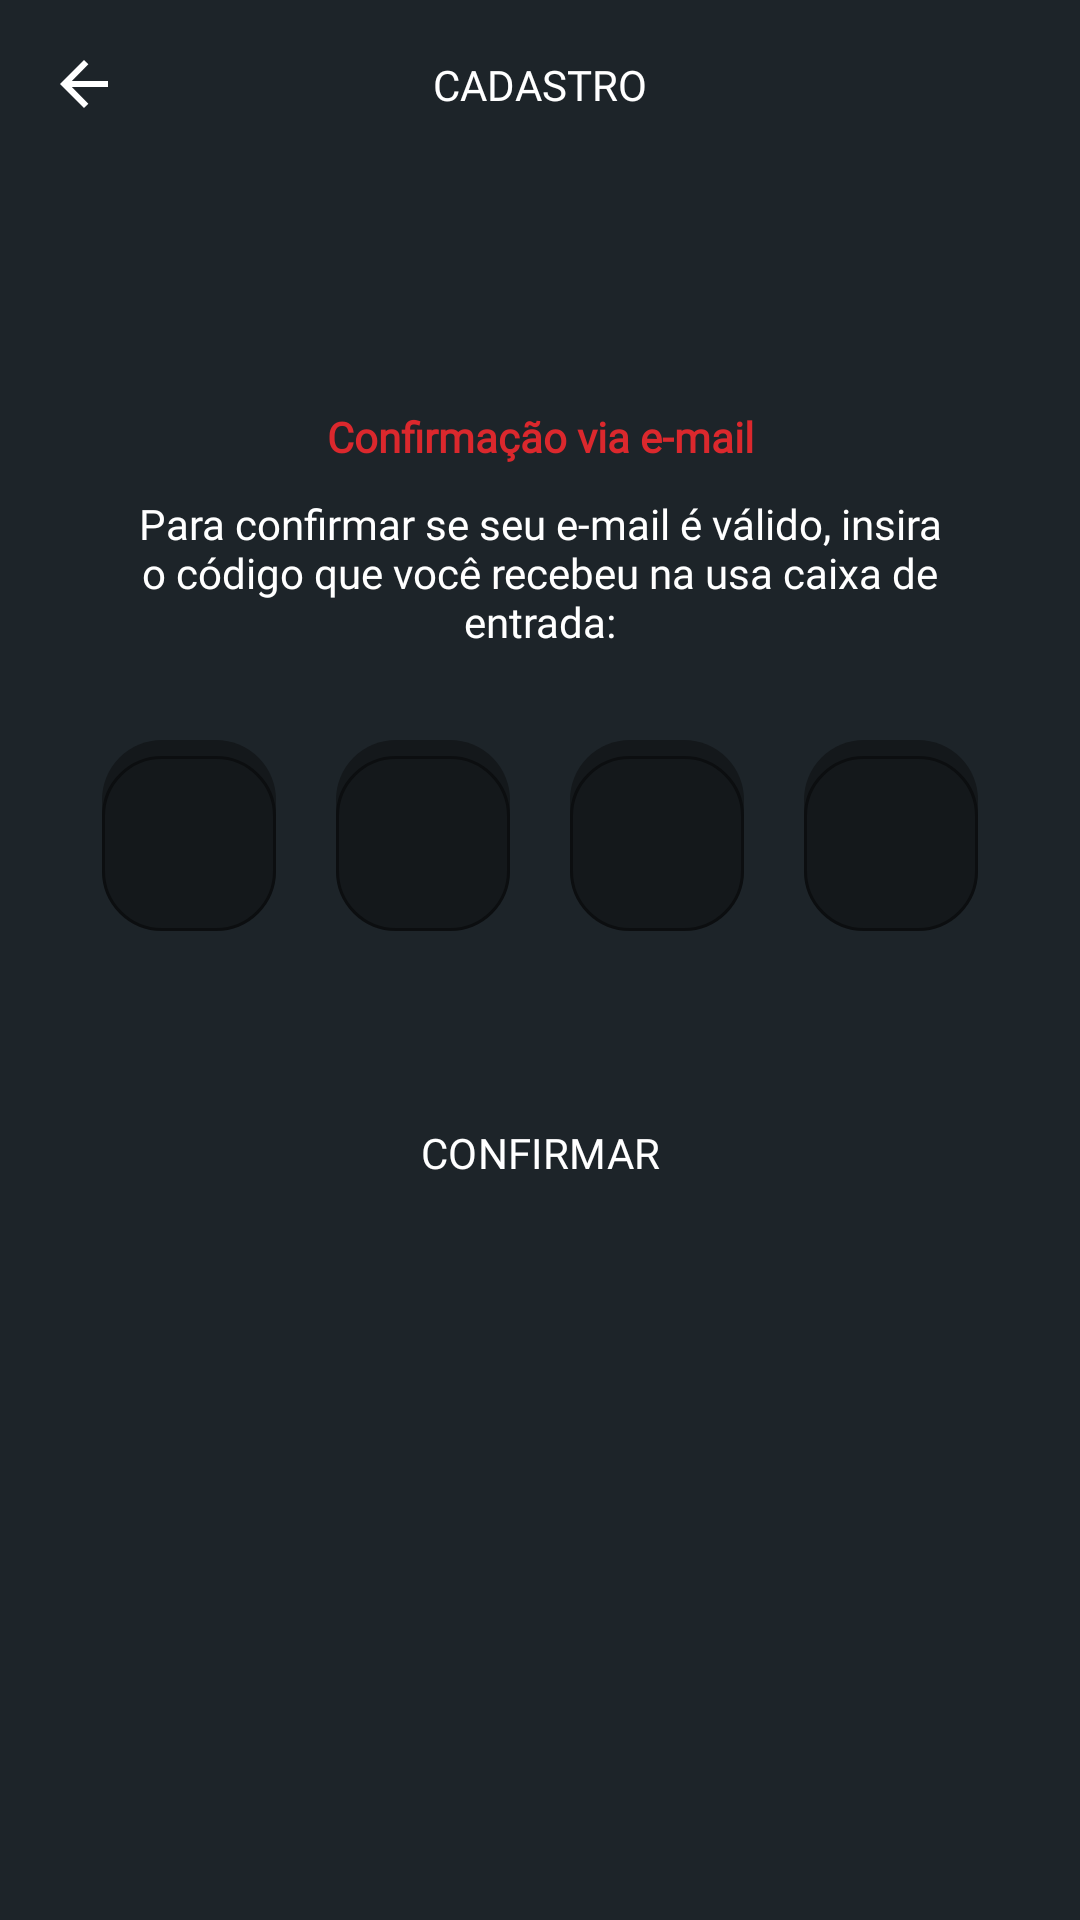

This screen was rendered from an Android layout file. Write that file and the resources it references.
<!-- AndroidManifest.xml: application theme Theme.Poker -->
<!-- res/layout/fragment_register_code.xml -->
<?xml version="1.0" encoding="utf-8"?>
<layout xmlns:android="http://schemas.android.com/apk/res/android"
    xmlns:app="http://schemas.android.com/apk/res-auto"
    xmlns:tools="http://schemas.android.com/tools">

    <data>

    </data>

    <androidx.constraintlayout.widget.ConstraintLayout
        android:layout_width="match_parent"
        android:layout_height="match_parent"
        tools:context=".ui.fragments.register.RegisterCodeFragment">

        <androidx.constraintlayout.widget.ConstraintLayout
            android:id="@+id/constraintLayout"
            android:layout_width="match_parent"
            android:layout_height="wrap_content"
            android:background="@color/background"
            android:orientation="vertical"
            app:layout_constraintEnd_toEndOf="parent"
            app:layout_constraintStart_toStartOf="parent"
            app:layout_constraintTop_toTopOf="parent">

            <ImageView
                android:id="@+id/back"
                android:layout_width="wrap_content"
                android:layout_height="wrap_content"
                android:layout_marginStart="10dp"
                android:layout_marginTop="10dp"
                android:layout_marginBottom="10dp"
                android:paddingHorizontal="10dp"
                android:paddingVertical="10dp"
                android:src="@drawable/ic_left_arrow"
                app:layout_constraintBottom_toBottomOf="parent"
                app:layout_constraintStart_toStartOf="parent"
                app:layout_constraintTop_toTopOf="parent"
                app:tint="@color/white" />

            <TextView
                android:id="@+id/solicitation_details"
                android:layout_width="wrap_content"
                android:layout_height="wrap_content"
                android:fontFamily="@font/poppins_bold"
                android:text="@string/cadastro"
                android:textAllCaps="true"
                android:textColor="@color/white"
                app:layout_constraintBottom_toBottomOf="@+id/back"
                app:layout_constraintEnd_toEndOf="parent"
                app:layout_constraintStart_toStartOf="parent"
                app:layout_constraintTop_toTopOf="@+id/back" />

        </androidx.constraintlayout.widget.ConstraintLayout>

        <androidx.constraintlayout.widget.ConstraintLayout
            android:layout_width="match_parent"
            android:layout_height="0dp"
            android:background="@color/background"
            app:layout_constraintBottom_toBottomOf="parent"
            app:layout_constraintEnd_toEndOf="parent"
            app:layout_constraintStart_toStartOf="parent"
            app:layout_constraintTop_toBottomOf="@+id/constraintLayout">

            <TextView
                android:id="@+id/text_sub_title"
                android:layout_width="0dp"
                android:layout_height="wrap_content"
                android:layout_marginStart="60dp"
                android:layout_marginTop="80dp"
                android:layout_marginEnd="60dp"
                android:fontFamily="@font/poppins_bold"
                android:text="@string/confirma_o_via_e_mail"
                android:textAlignment="center"
                android:textColor="@color/primary"
                android:textStyle="bold"
                app:layout_constraintEnd_toEndOf="parent"
                app:layout_constraintStart_toStartOf="parent"
                app:layout_constraintTop_toTopOf="parent" />

            <TextView
                android:id="@+id/text_message"
                android:layout_width="0dp"
                android:layout_height="wrap_content"
                android:layout_marginStart="40dp"
                android:layout_marginTop="10dp"
                android:layout_marginEnd="40dp"
                android:fontFamily="@font/poppins"
                android:text="@string/para_confirmar_se_seu_e_mail_v_lido_insira_o_c_digo_que_voc_recebeu_na_usa_caixa_de_entrada"
                android:textAlignment="center"
                android:textColor="@color/white"
                app:layout_constraintEnd_toEndOf="parent"
                app:layout_constraintStart_toStartOf="parent"
                app:layout_constraintTop_toBottomOf="@+id/text_sub_title" />

            <include
                android:id="@+id/include_code_validated"
                layout="@layout/code_validated"
                android:layout_width="match_parent"
                android:layout_height="wrap_content"
                android:layout_marginStart="24dp"
                android:layout_marginTop="20dp"
                android:layout_marginEnd="24dp"
                app:layout_constraintEnd_toEndOf="parent"
                app:layout_constraintStart_toStartOf="parent"
                app:layout_constraintTop_toBottomOf="@+id/text_message" />

            <com.google.android.material.button.MaterialButton
                android:id="@+id/button_enter"
                style="@style/Widget.Material3.Button.OutlinedButton"
                android:layout_width="0dp"
                android:layout_height="wrap_content"
                android:layout_marginHorizontal="24dp"
                android:layout_marginStart="24dp"
                android:layout_marginTop="40dp"
                android:layout_marginEnd="24dp"
                android:background="@drawable/bg_button"
                android:fontFamily="@font/roboto_bold"
                android:foreground="?attr/selectableItemBackground"
                android:text="@string/confirmar"
                android:textAllCaps="true"
                android:textColor="@color/white"
                app:backgroundTint="@color/primary"
                app:layout_constraintEnd_toEndOf="parent"
                app:layout_constraintStart_toStartOf="parent"
                app:layout_constraintTop_toBottomOf="@+id/include_code_validated" />

        </androidx.constraintlayout.widget.ConstraintLayout>

    </androidx.constraintlayout.widget.ConstraintLayout>
</layout>
<!-- res/layout/code_validated.xml (included above) -->
<?xml version="1.0" encoding="utf-8"?>
<LinearLayout xmlns:android="http://schemas.android.com/apk/res/android"
    android:layout_width="match_parent"
    android:layout_height="wrap_content"
    xmlns:app="http://schemas.android.com/apk/res-auto"
    android:orientation="horizontal"
    android:baselineAligned="false">

    <com.google.android.material.textfield.TextInputLayout
        android:id="@+id/textInputLayout1"
        style="@style/Widget.MaterialComponents.TextInputLayout.OutlinedBox"
        android:layout_width="0dp"
        android:background="@drawable/bg_edit_text"
        android:layout_height="wrap_content"
        android:layout_margin="10dp"
        app:boxCornerRadiusBottomEnd="20dp"
        app:boxCornerRadiusBottomStart="20dp"
        app:boxCornerRadiusTopEnd="20dp"
        app:boxCornerRadiusTopStart="20dp"
        app:boxStrokeColor="@color/primary"
        app:boxStrokeWidth="1dp"
        app:cursorColor="@color/primary"
        android:layout_weight="1">

        <com.google.android.material.textfield.TextInputEditText
            android:id="@+id/editText1"
            android:layout_width="match_parent"
            android:layout_height="match_parent"
            android:textColor="@color/white"
            android:textAlignment="center"
            android:fontFamily="@font/roboto_bold"
            android:imeOptions="actionNext"
            android:textSize="18sp"
            android:inputType="number"
            android:maxLength="1"/>

    </com.google.android.material.textfield.TextInputLayout>

    <com.google.android.material.textfield.TextInputLayout
        android:id="@+id/textInputLayout2"
        style="@style/Widget.MaterialComponents.TextInputLayout.OutlinedBox"
        android:layout_width="0dp"
        android:background="@drawable/bg_edit_text"
        android:layout_height="wrap_content"
        android:layout_margin="10dp"
        app:boxCornerRadiusBottomEnd="20dp"
        app:boxCornerRadiusBottomStart="20dp"
        app:boxCornerRadiusTopEnd="20dp"
        app:boxCornerRadiusTopStart="20dp"
        app:boxStrokeColor="@color/primary"
        app:boxStrokeWidth="1dp"
        app:cursorColor="@color/primary"
        android:layout_weight="1">

        <com.google.android.material.textfield.TextInputEditText
            android:id="@+id/editText2"
            android:layout_width="match_parent"
            android:layout_height="match_parent"
            android:textColor="@color/white"
            android:textAlignment="center"
            android:fontFamily="@font/roboto_bold"
            android:imeOptions="actionNext"
            android:textSize="18sp"
            android:inputType="number"
            android:maxLength="1"/>

    </com.google.android.material.textfield.TextInputLayout>

    <com.google.android.material.textfield.TextInputLayout
        android:id="@+id/textInputLayout3"
        style="@style/Widget.MaterialComponents.TextInputLayout.OutlinedBox"
        android:layout_width="0dp"
        android:background="@drawable/bg_edit_text"
        android:layout_height="wrap_content"
        android:layout_margin="10dp"
        app:boxCornerRadiusBottomEnd="20dp"
        app:boxCornerRadiusBottomStart="20dp"
        app:boxCornerRadiusTopEnd="20dp"
        app:boxCornerRadiusTopStart="20dp"
        app:boxStrokeColor="@color/primary"
        app:boxStrokeWidth="1dp"
        app:cursorColor="@color/primary"
        android:layout_weight="1">

        <com.google.android.material.textfield.TextInputEditText
            android:id="@+id/editText3"
            android:layout_width="match_parent"
            android:layout_height="match_parent"
            android:textColor="@color/white"
            android:textAlignment="center"
            android:fontFamily="@font/roboto_bold"
            android:imeOptions="actionNext"
            android:textSize="18sp"
            android:inputType="number"
            android:maxLength="1"/>

    </com.google.android.material.textfield.TextInputLayout>

    <com.google.android.material.textfield.TextInputLayout
        android:id="@+id/textInputLayout4"
        style="@style/Widget.MaterialComponents.TextInputLayout.OutlinedBox"
        android:layout_width="0dp"
        android:background="@drawable/bg_edit_text"
        android:layout_height="wrap_content"
        android:layout_margin="10dp"
        app:boxCornerRadiusBottomEnd="20dp"
        app:boxCornerRadiusBottomStart="20dp"
        app:boxCornerRadiusTopEnd="20dp"
        app:boxCornerRadiusTopStart="20dp"
        app:boxStrokeColor="@color/primary"
        app:boxStrokeWidth="1dp"
        app:cursorColor="@color/primary"
        android:layout_weight="1">

        <com.google.android.material.textfield.TextInputEditText
            android:id="@+id/editText4"
            android:layout_width="match_parent"
            android:layout_height="match_parent"
            android:textColor="@color/white"
            android:textAlignment="center"
            android:fontFamily="@font/roboto_bold"
            android:imeOptions="actionDone"
            android:textSize="18sp"
            android:inputType="number"
            android:maxLength="1"/>

    </com.google.android.material.textfield.TextInputLayout>


</LinearLayout>
<!-- resources referenced by this layout -->
<resources>
  <color name="background">#1D2429</color>
  <color name="primary">#DB282D</color>
  <color name="white">#FFFFFFFF</color>
  <!-- drawable bg_edit_text (drawable) -->
  <?xml version="1.0" encoding="utf-8"?>
  <shape xmlns:android="http://schemas.android.com/apk/res/android">
      <solid android:color="#14181B" />
      <corners android:radius="20dp" />
      <stroke
          android:color="@color/primary"
          android:width="0dp" />
  </shape>
  <!-- drawable ic_left_arrow (drawable) -->
  <?xml version="1.0" encoding="utf-8"?>
  <vector xmlns:android="http://schemas.android.com/apk/res/android"
      android:width="16dp"
      android:height="16dp"
      android:viewportWidth="16"
      android:viewportHeight="16">
      <path
          android:fillColor="#FF000000"
          android:pathData="M8,16 L9.455,14.545l-5.506,-5.506L16,9.039L16,6.961L3.948,6.961L9.455,1.455 8,0l-8,8Z"/>
  </vector>
  <string name="cadastro">CADASTRO</string>
  <string name="confirma_o_via_e_mail">Confirmação via e-mail</string>
  <string name="confirmar">confirmar</string>
  <string name="para_confirmar_se_seu_e_mail_v_lido_insira_o_c_digo_que_voc_recebeu_na_usa_caixa_de_entrada">Para confirmar se seu e-mail é válido, insira o código que você recebeu na usa caixa de entrada:</string>
  <style name="Theme.Poker" parent="Base.Theme.Poker" />
  <style name="Base.Theme.Poker" parent="Theme.Material3.Light.NoActionBar">
          
          
          <item name="android:statusBarColor">@color/background</item>
          <item name="android:textColorSecondary">@color/white</item>
          <item name="colorAccent">@color/primary</item>
  
      </style>
</resources>
